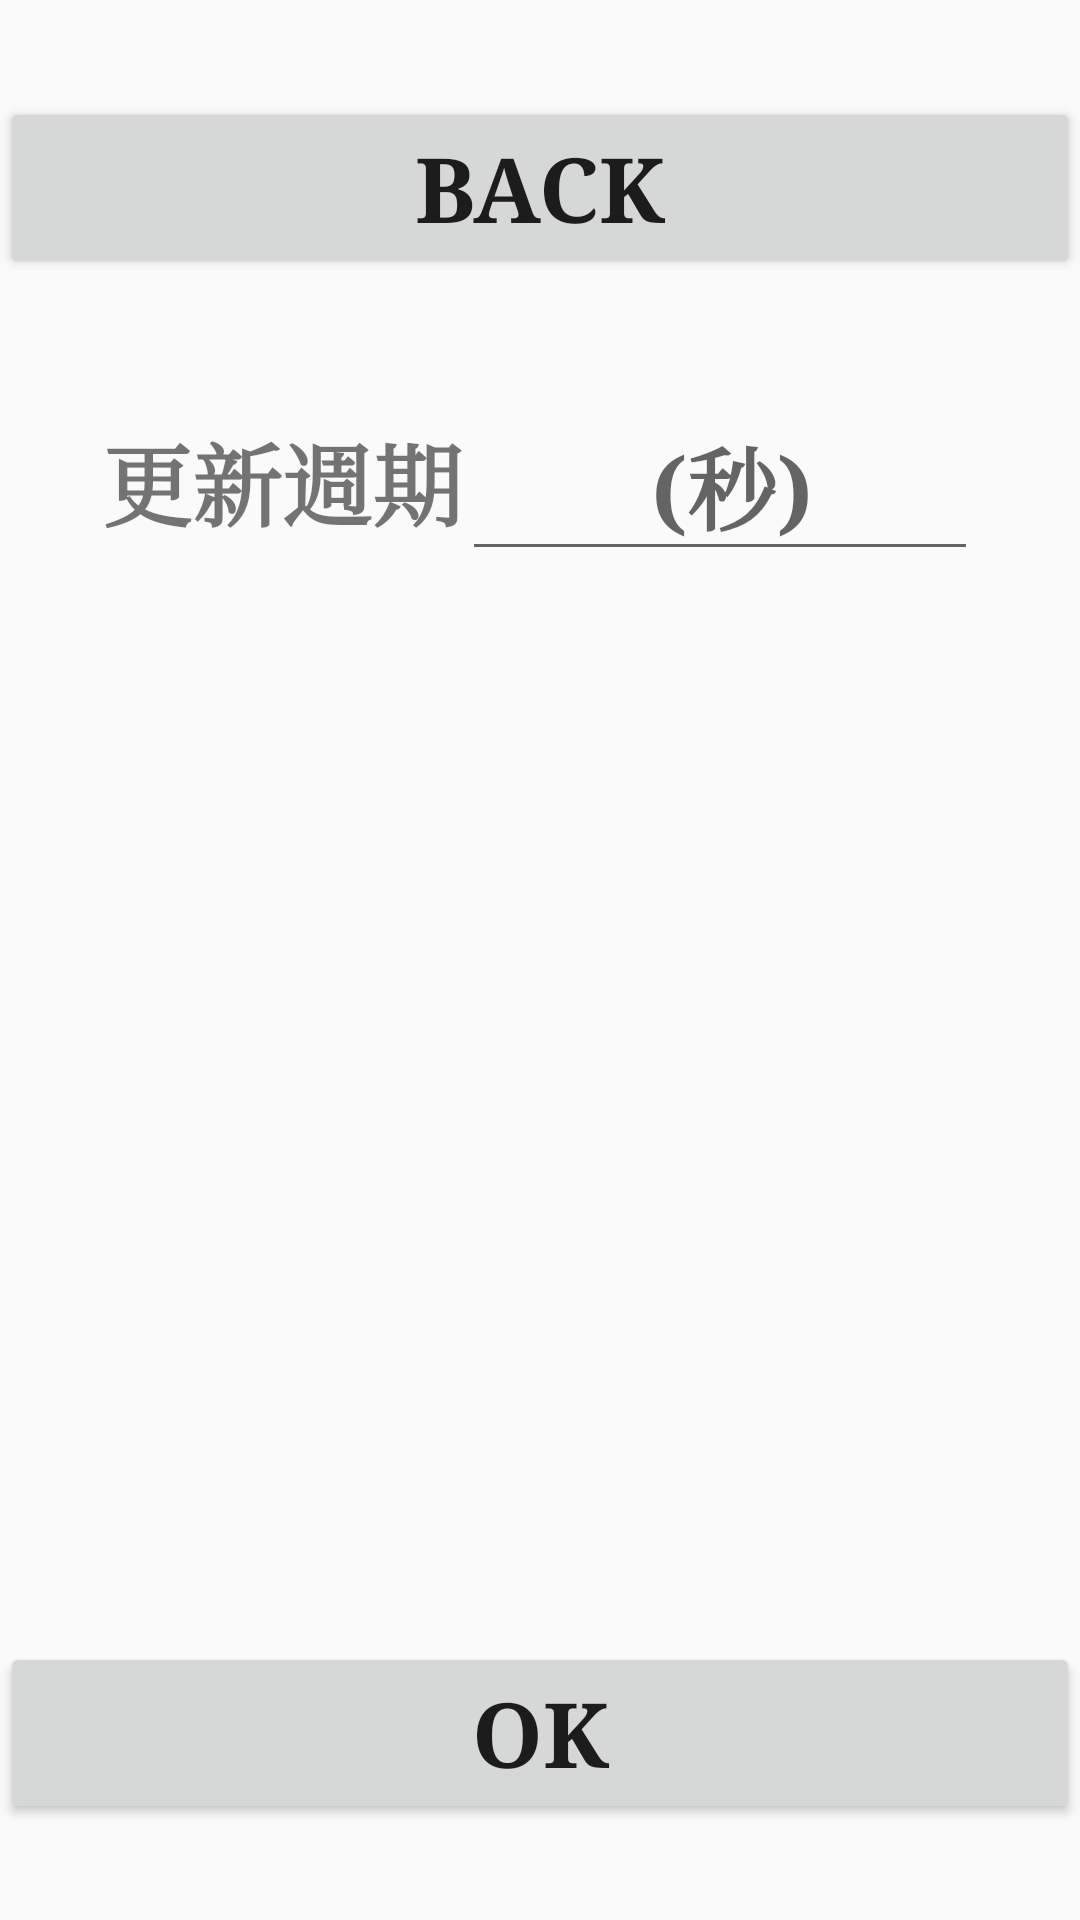

Android layout source for this screen:
<!-- AndroidManifest.xml: application theme AppTheme -->
<!-- res/layout/activity_paramter_setting.xml -->
<?xml version="1.0" encoding="utf-8"?>
<android.support.constraint.ConstraintLayout xmlns:android="http://schemas.android.com/apk/res/android"
    xmlns:app="http://schemas.android.com/apk/res-auto"
    xmlns:tools="http://schemas.android.com/tools"
    android:layout_width="match_parent"
    android:layout_height="match_parent"
    tools:context=".ParamterSettingActivity"
    tools:layout_editor_absoluteY="81dp">

    <LinearLayout
        android:id="@+id/linearLayout10"
        android:layout_width="match_parent"
        android:layout_height="wrap_content"
        android:orientation="horizontal"
        app:layout_constraintBottom_toTopOf="@+id/linearLayout11"
        app:layout_constraintEnd_toEndOf="parent"
        app:layout_constraintHorizontal_bias="0.5"
        app:layout_constraintStart_toStartOf="parent"
        app:layout_constraintTop_toTopOf="parent">

        <Button
            android:id="@+id/BT_BACK"
            android:layout_width="wrap_content"
            android:layout_height="wrap_content"
            android:layout_weight="1"
            android:text="BACK"
            android:textSize="30dp"
            android:textStyle="bold" />

    </LinearLayout>

    <LinearLayout
        android:id="@+id/linearLayout11"
        android:layout_width="wrap_content"
        android:layout_height="67dp"
        android:layout_marginBottom="318dp"
        android:layout_marginTop="5dp"
        android:orientation="horizontal"
        app:layout_constraintBottom_toTopOf="@+id/BT_OK"
        app:layout_constraintEnd_toEndOf="parent"
        app:layout_constraintHorizontal_bias="0.5"
        app:layout_constraintStart_toStartOf="parent"
        app:layout_constraintTop_toBottomOf="@+id/linearLayout10">

        <TextView
            android:id="@+id/textView"
            android:layout_width="wrap_content"
            android:layout_height="wrap_content"
            android:layout_weight="1"
            android:text="更新週期"
            android:textSize="30dp"
            android:textStyle="bold"
            app:layout_constraintBottom_toBottomOf="parent"
            app:layout_constraintEnd_toStartOf="@+id/EDITTEXT_PERIORD"
            app:layout_constraintHorizontal_bias="0.5"
            app:layout_constraintStart_toStartOf="parent"
            app:layout_constraintTop_toTopOf="parent" />

        <EditText
            android:id="@+id/EDITTEXT_PERIORD"
            android:layout_width="172dp"
            android:layout_height="wrap_content"
            android:layout_weight="1"
            android:ems="10"
            android:gravity="center"
            android:hint=" (秒)"
            android:inputType="textPersonName"
            android:textSize="30dp"
            android:textStyle="bold"
            app:layout_constraintBottom_toBottomOf="parent"
            app:layout_constraintEnd_toEndOf="parent"
            app:layout_constraintHorizontal_bias="0.5"
            app:layout_constraintStart_toEndOf="@+id/textView"
            app:layout_constraintTop_toTopOf="parent"
            app:layout_constraintVertical_bias="0.523" />
    </LinearLayout>

    <Button
        android:id="@+id/BT_OK"
        android:layout_width="match_parent"
        android:layout_height="wrap_content"
        android:layout_weight="1"
        android:text="OK"
        android:textSize="30dp"
        android:textStyle="bold"
        app:layout_constraintBottom_toBottomOf="parent"
        app:layout_constraintEnd_toEndOf="parent"
        app:layout_constraintHorizontal_bias="0.5"
        app:layout_constraintStart_toStartOf="parent"
        app:layout_constraintTop_toBottomOf="@+id/linearLayout11" />

</android.support.constraint.ConstraintLayout>
<!-- resources referenced by this layout -->
<resources>
  <style name="AppTheme" parent="Theme.AppCompat.Light.DarkActionBar">
          
          
          <item name="overlapAnchor">false</item>
          <item name="android:dropDownVerticalOffset">-4dp</item>
          <item name="android:typeface">serif</item>
          <item name="colorPrimary">@color/colorPrimary</item>
          <item name="colorPrimaryDark">@color/colorPrimaryDark</item>
          <item name="colorAccent">@color/colorAccent</item>
      </style>
  <color name="colorPrimary">#3F51B5</color>
  <color name="colorPrimaryDark">#303F9F</color>
  <color name="colorAccent">#FF4081</color>
</resources>
